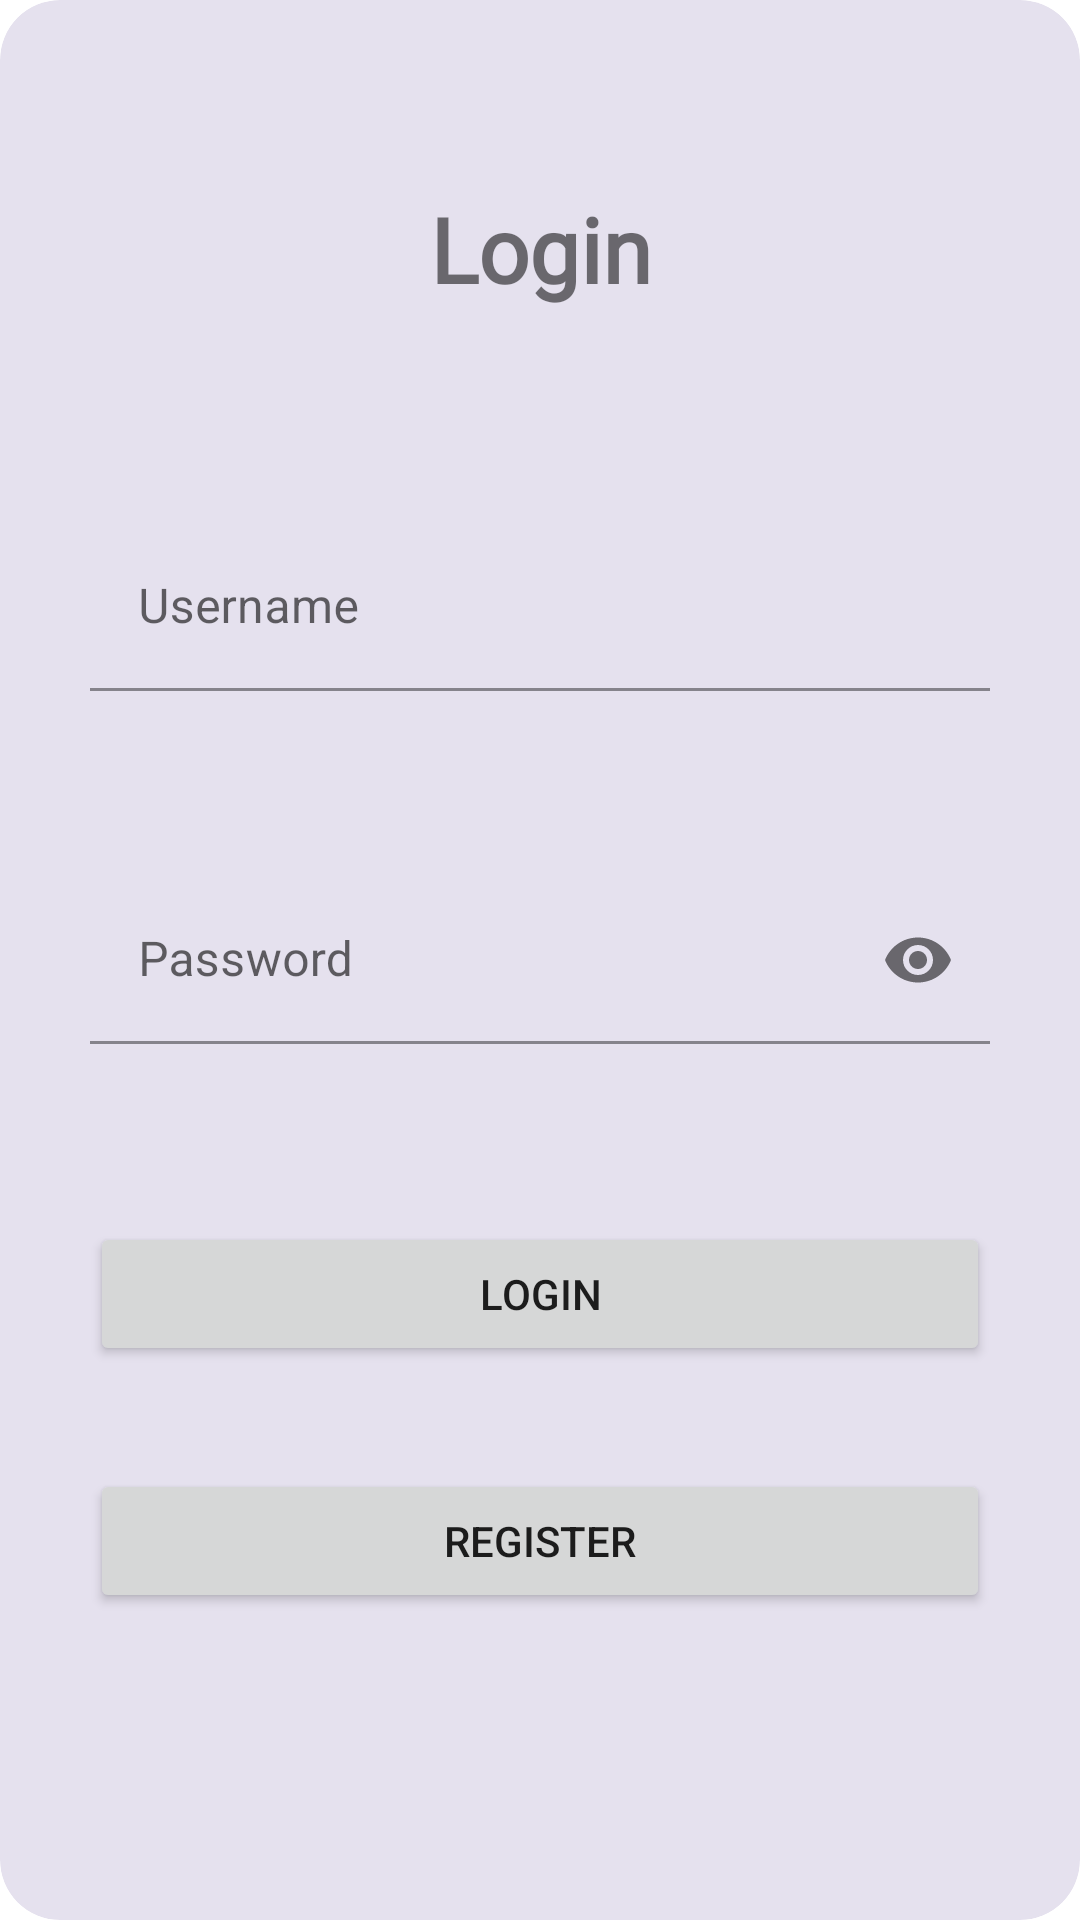

Write the Android layout XML for this screen, with the resource values it uses.
<!-- AndroidManifest.xml: application theme Theme.FOSTY -->
<!-- res/layout/fragment_login_panel.xml -->
<?xml version="1.0" encoding="utf-8"?>
<androidx.constraintlayout.widget.ConstraintLayout xmlns:android="http://schemas.android.com/apk/res/android"
    xmlns:app="http://schemas.android.com/apk/res-auto"
    xmlns:tools="http://schemas.android.com/tools"
    android:id="@+id/loginConstraintLayout"
    android:layout_width="match_parent"
    android:layout_height="match_parent"
    tools:context=".LoginPanel">

    <androidx.constraintlayout.widget.ConstraintLayout
        android:layout_width="0dp"
        android:layout_height="0dp"
        android:background="@drawable/login_layout_bg"
        android:clipToOutline="true"
        app:layout_constraintBottom_toBottomOf="parent"
        app:layout_constraintEnd_toEndOf="parent"
        app:layout_constraintHorizontal_bias="0.0"
        app:layout_constraintStart_toStartOf="parent"
        app:layout_constraintTop_toTopOf="parent"
        app:layout_constraintVertical_bias="0.0">

        <TextView
            android:id="@+id/loginTextView"
            android:layout_width="310dp"
            android:layout_height="59dp"
            android:fontFamily="@font/alata"
            android:text="@string/login_tittle_text"
            android:textAlignment="center"
            android:textSize="30sp"
            android:textStyle="bold"
            app:layout_constraintBottom_toBottomOf="parent"
            app:layout_constraintEnd_toEndOf="parent"
            app:layout_constraintHorizontal_bias="0.504"
            app:layout_constraintStart_toStartOf="parent"
            app:layout_constraintTop_toTopOf="parent"
            app:layout_constraintVertical_bias="0.108" />

        <Button
            android:id="@+id/registerButton"
            android:layout_width="0dp"
            android:layout_height="wrap_content"
            android:layout_marginHorizontal="30dp"
            android:text="Register"
            android:textSize="14sp"
            app:layout_constraintBottom_toBottomOf="parent"
            app:layout_constraintEnd_toEndOf="parent"
            app:layout_constraintStart_toStartOf="parent"
            app:layout_constraintTop_toTopOf="parent"
            app:layout_constraintVertical_bias="0.827" />

        <com.google.android.material.textfield.TextInputLayout
            android:id="@+id/usernameInput"
            android:layout_width="0dp"
            android:layout_height="wrap_content"
            android:paddingHorizontal="30dp"
            app:layout_constraintBottom_toBottomOf="parent"
            app:layout_constraintEnd_toEndOf="parent"
            app:layout_constraintStart_toStartOf="parent"
            app:layout_constraintTop_toTopOf="parent"
            app:layout_constraintVertical_bias="0.299">

            <com.google.android.material.textfield.TextInputEditText
                android:layout_width="match_parent"
                android:layout_height="wrap_content"
                android:background="@color/light_pink"
                android:hint="Username"
                android:textColorHint="#757575" />
        </com.google.android.material.textfield.TextInputLayout>

        <com.google.android.material.textfield.TextInputLayout
            android:id="@+id/passwordInput"
            android:layout_width="0dp"
            android:layout_height="wrap_content"
            android:paddingHorizontal="30dp"
            app:layout_constraintBottom_toBottomOf="parent"
            app:layout_constraintEnd_toEndOf="parent"
            app:layout_constraintStart_toStartOf="parent"
            app:layout_constraintTop_toTopOf="parent"
            app:passwordToggleEnabled="true">

            <com.google.android.material.textfield.TextInputEditText
                android:layout_width="match_parent"
                android:layout_height="wrap_content"
                android:background="@color/light_pink"
                android:hint="Password"
                android:inputType="textPassword"
                android:textColorHint="#757575" />

        </com.google.android.material.textfield.TextInputLayout>

        <Button
            android:id="@+id/loginButton"
            android:layout_width="0dp"
            android:layout_height="wrap_content"
            android:layout_marginHorizontal="30dp"
            android:onClick="loginButton"
            android:text="@string/login_tittle_text"
            android:textSize="14sp"
            app:layout_constraintBottom_toBottomOf="parent"
            app:layout_constraintEnd_toEndOf="parent"
            app:layout_constraintStart_toStartOf="parent"
            app:layout_constraintTop_toTopOf="parent"
            app:layout_constraintVertical_bias="0.688" />


    </androidx.constraintlayout.widget.ConstraintLayout>


</androidx.constraintlayout.widget.ConstraintLayout>
<!-- resources referenced by this layout -->
<resources>
  <color name="light_pink">#E5E1EE</color>
  <!-- drawable login_layout_bg (drawable) -->
  <?xml version="1.0" encoding="utf-8"?>
  <shape xmlns:android="http://schemas.android.com/apk/res/android">
      <solid android:color="@color/light_pink" />
      
  
      <corners android:radius="20dp" />
  </shape>
  <string name="login_tittle_text">Login</string>
  <style name="Theme.FOSTY" parent="Theme.MaterialComponents.DayNight.NoActionBar">
          
          <item name="colorPrimary">@color/dark_blue</item>
          <item name="colorPrimaryVariant">@color/dark_blue</item>
          <item name="colorOnPrimary">@color/white</item>
          
          <item name="colorSecondary">@color/teal_200</item>
          <item name="colorSecondaryVariant">@color/teal_700</item>
          <item name="colorOnSecondary">@color/black</item>
          
          <item name="android:statusBarColor" tools:targetApi="l">?attr/colorPrimaryVariant</item>
          
      </style>
  <color name="dark_blue">#90BEDE</color>
  <color name="white">#FFFFFF</color>
  <color name="teal_200">#FF03DAC5</color>
  <color name="teal_700">#FF018786</color>
  <color name="black">#FF000000</color>
</resources>
